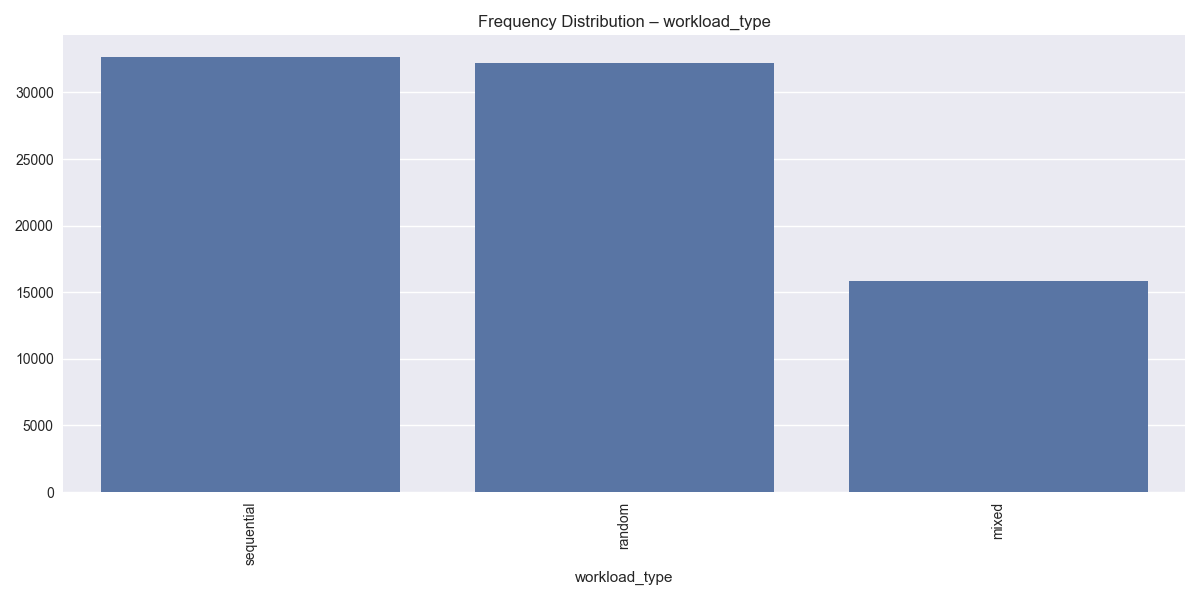

The table this chart was drawn from, first rows:
workload_type, count
sequential, 32650
random, 32209
mixed, 15836
